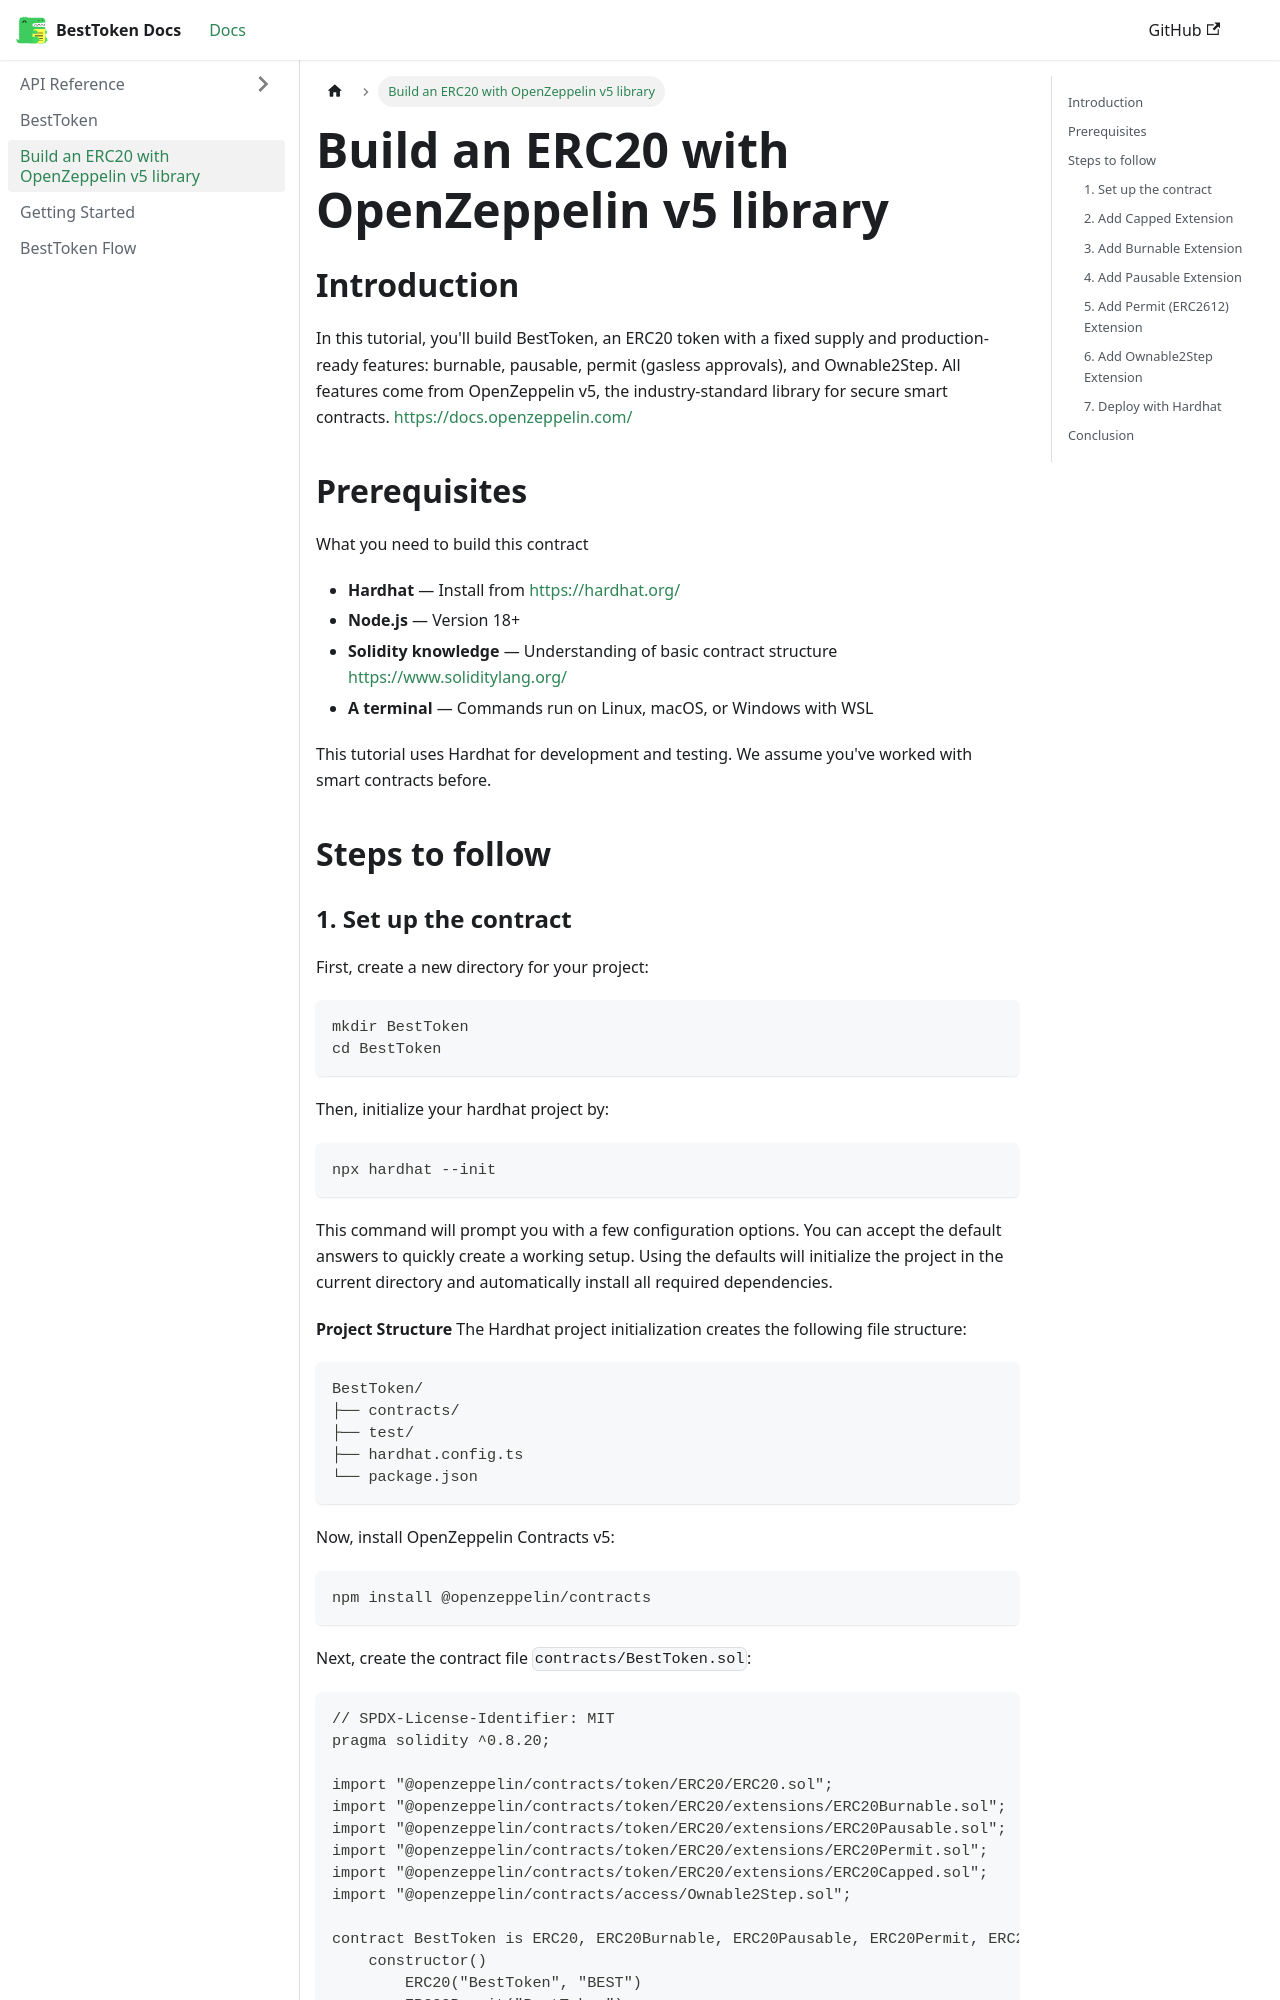

repository: 0xmehdizadeh/ERC20-token · page: docs/building-erc20-tutorial/index.html · generator: docusaurus

# Build an ERC20 with OpenZeppelin v5 library

## Introduction

In this tutorial, you'll build BestToken, an ERC20 token with a fixed supply and production-ready features: burnable, pausable, permit (gasless approvals), and Ownable2Step. All features come from OpenZeppelin v5, the industry-standard library for secure smart contracts. https://docs.openzeppelin.com/

## Prerequisites

What you need to build this contract

- **Hardhat** — Install from https://hardhat.org/
- **Node.js** — Version 18+
- **Solidity knowledge** — Understanding of basic contract structure https://www.soliditylang.org/
- **A terminal** — Commands run on Linux, macOS, or Windows with WSL

This tutorial uses Hardhat for development and testing. We assume you've worked with smart contracts before.

## Steps to follow
